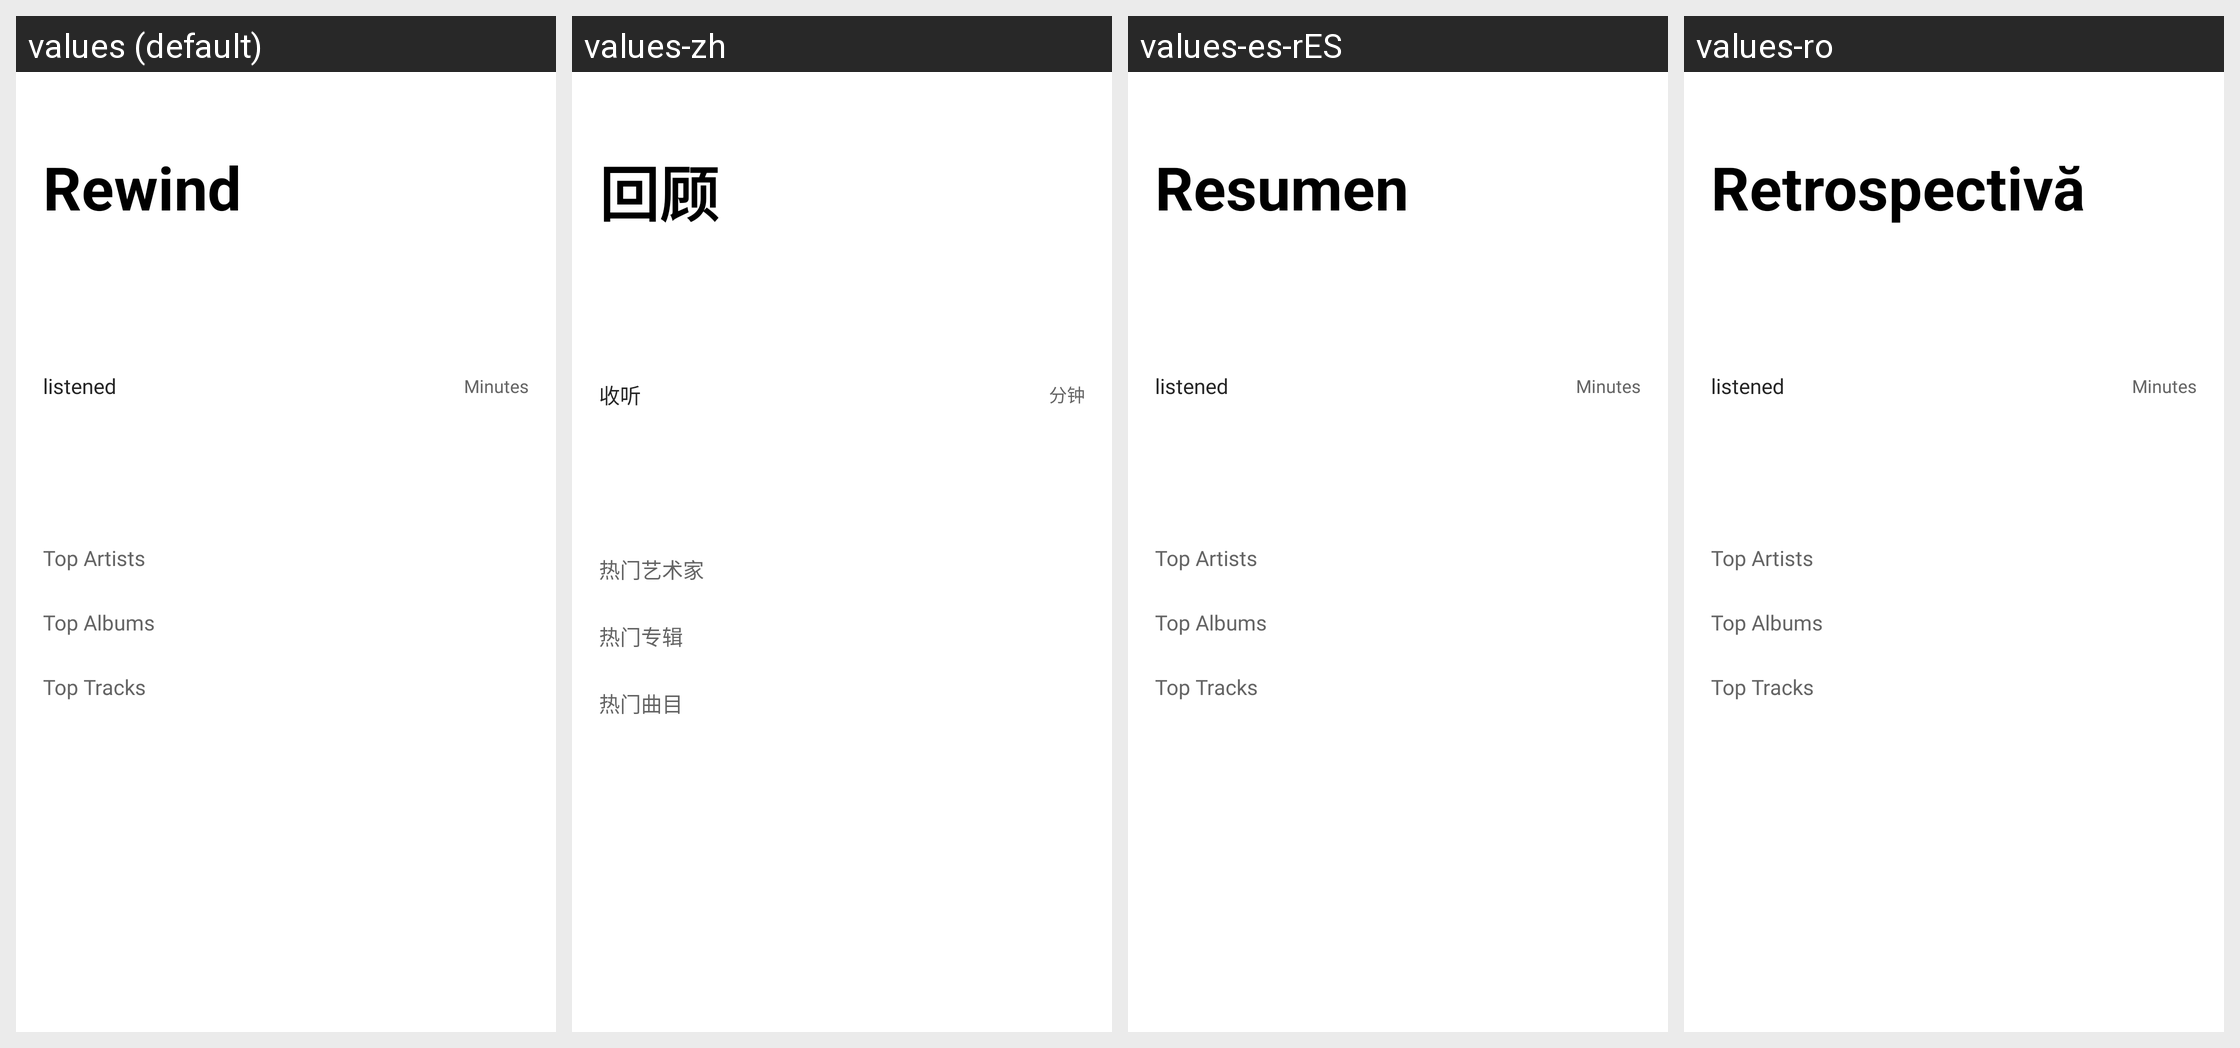

Translations of the strings shown on this Android screen, per locale in the grid:
Android screen res/layout/fragment_rewind.xml rendered under 4 locales, left to right: values (default), values-zh, values-es-rES, values-ro. Device: Nexus 5 (rendered at 1080×1920; each locale shown at half size, 540×960, under a caption strip naming it); theme AppTheme.SplashScreen.
Other locales in the repository, not shown: values-bn, values-ca, values-de, values-fr, values-hi, values-it, values-kn, values-ko, values-ml, values-pa, values-pl, values-pt, values-ru, values-ta, values-te, values-tr.
Strings drawn on this screen, with the default value and each locale's value (text and hints the layout hard-codes, and strings that could not be matched under every locale, appear in the picture but are not listed):

rewind_title
  values: Rewind
  values-zh: 回顾
  values-es-rES: Resumen
  values-ro: Retrospectivă

rewind_listened
  values: listened
  values-zh: 收听
  values-es-rES: listened  [not translated; the default value is used]
  values-ro: listened  [not translated; the default value is used]

rewind_show_minutes
  values: Minutes
  values-zh: 分钟
  values-es-rES: Minutes  [not translated; the default value is used]
  values-ro: Minutes  [not translated; the default value is used]

rewind_top_artists
  values: Top Artists
  values-zh: 热门艺术家
  values-es-rES: Top Artists  [not translated; the default value is used]
  values-ro: Top Artists  [not translated; the default value is used]

rewind_top_albums
  values: Top Albums
  values-zh: 热门专辑
  values-es-rES: Top Albums  [not translated; the default value is used]
  values-ro: Top Albums  [not translated; the default value is used]

rewind_top_tracks
  values: Top Tracks
  values-zh: 热门曲目
  values-es-rES: Top Tracks  [not translated; the default value is used]
  values-ro: Top Tracks  [not translated; the default value is used]
